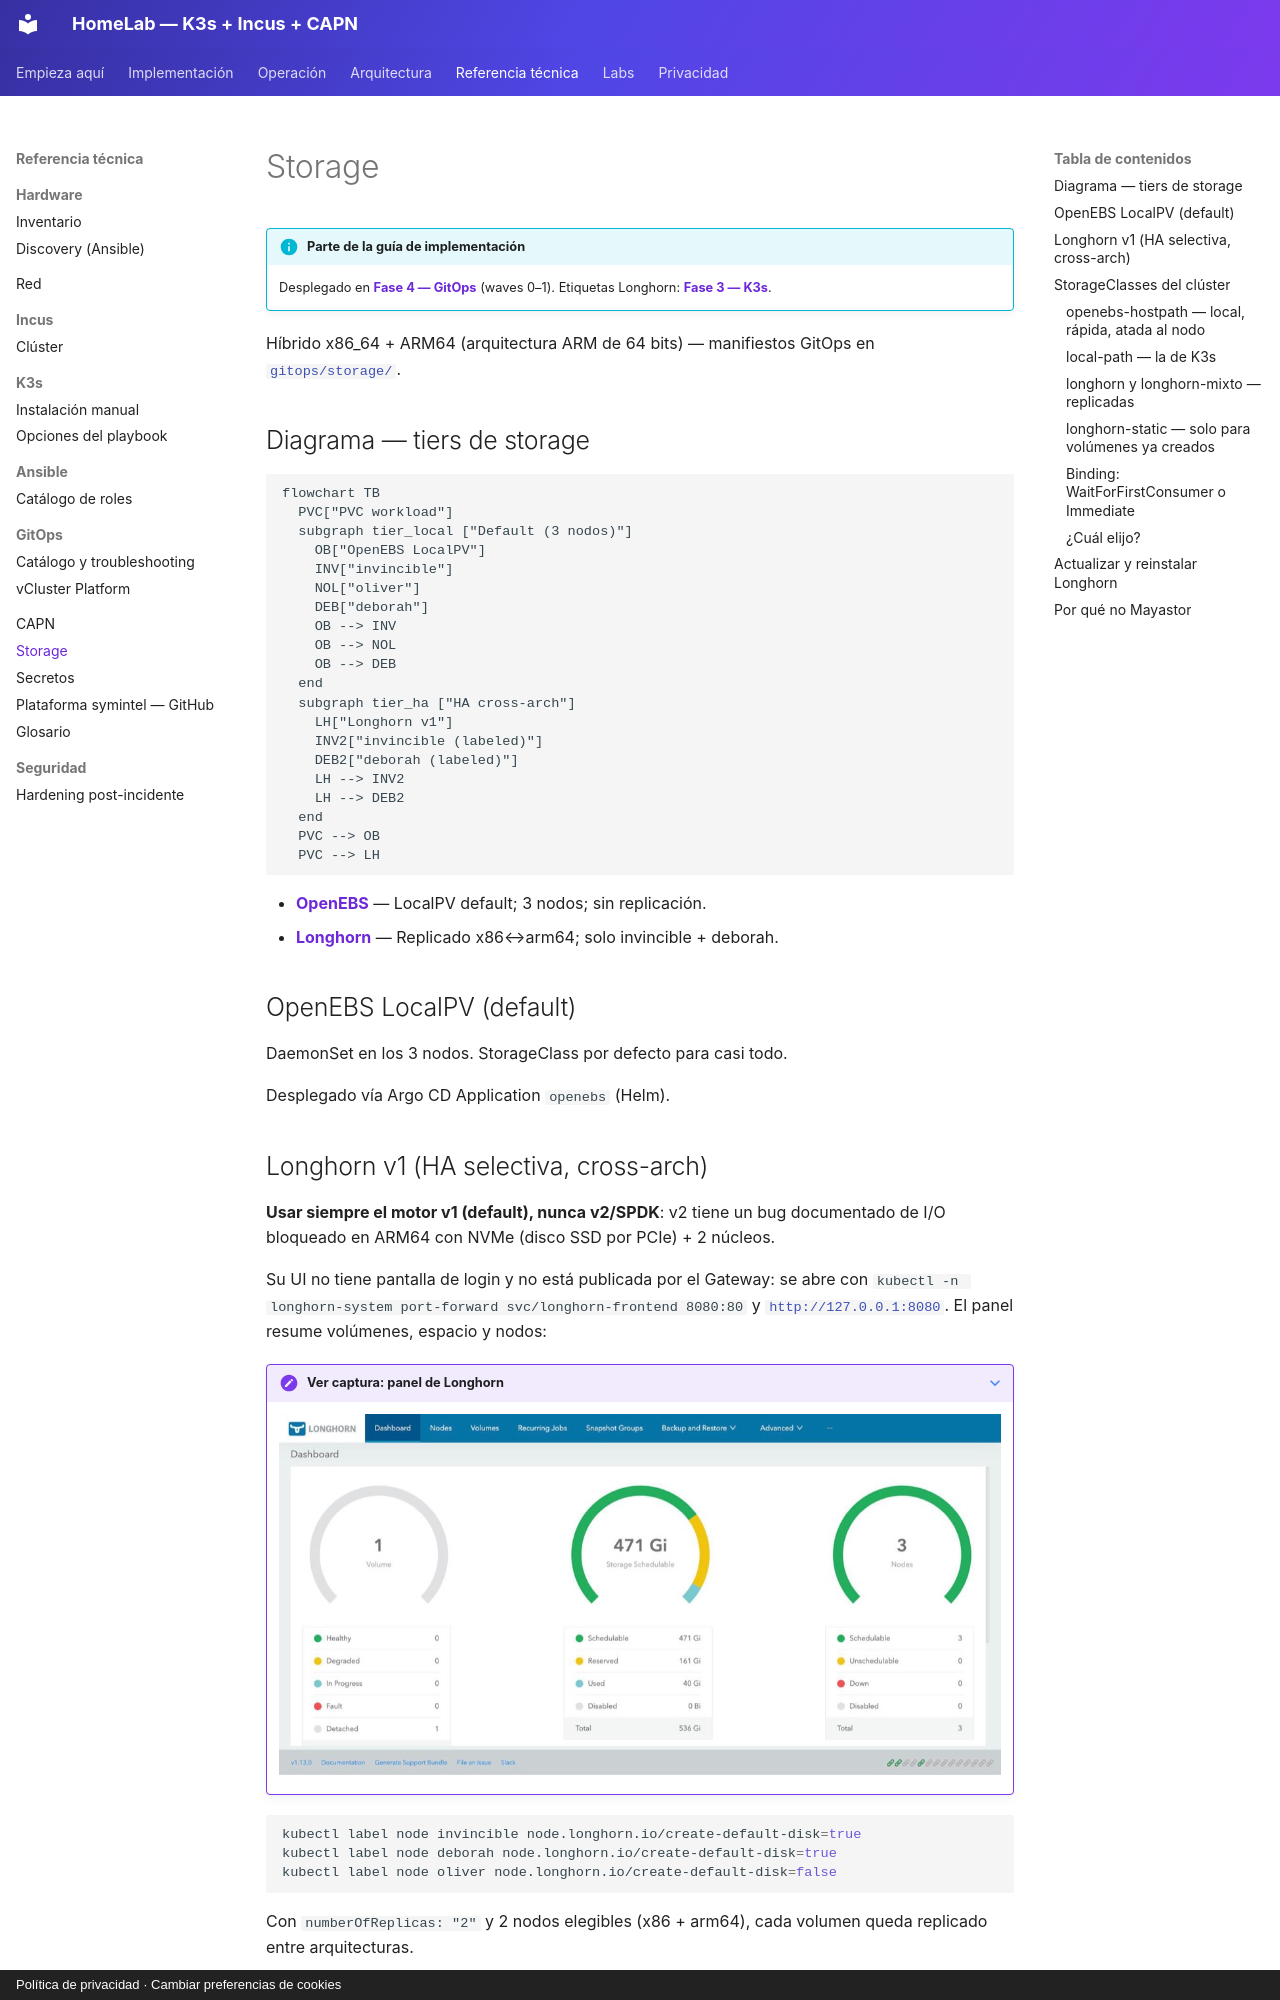

repository: symintel/homelab · page: storage/index.html · generator: mkdocs · copyright: Política de privacidad · Cambiar preferencias de cookies

# Storage

!!! info "Parte de la guía de implementación"
    Desplegado en **[Fase 4 — GitOps](../implementacion/fase-4-gitops.md)** (waves 0–1).
    Etiquetas Longhorn: **[Fase 3 — K3s](../implementacion/fase-3-k3s.md)**.

Híbrido x86_64 + ARM64 (arquitectura ARM de 64 bits) — manifiestos GitOps en [`gitops/storage/`](https://github.com/symintel/gitops/tree/main/storage).

## Diagrama — tiers de storage

```mermaid
flowchart TB
  PVC["PVC workload"]
  subgraph tier_local ["Default (3 nodos)"]
    OB["OpenEBS LocalPV"]
    INV["invincible"]
    NOL["oliver"]
    DEB["deborah"]
    OB --> INV
    OB --> NOL
    OB --> DEB
  end
  subgraph tier_ha ["HA cross-arch"]
    LH["Longhorn v1"]
    INV2["invincible (labeled)"]
    DEB2["deborah (labeled)"]
    LH --> INV2
    LH --> DEB2
  end
  PVC --> OB
  PVC --> LH
```

- **[OpenEBS](https://openebs.io/docs)** — LocalPV default; 3 nodos; sin replicación.
- **[Longhorn](https://longhorn.io/docs/)** — Replicado x86↔arm64; solo invincible + deborah.

## OpenEBS LocalPV (default)

DaemonSet en los 3 nodos. StorageClass por defecto para casi todo.

Desplegado vía Argo CD Application `openebs` (Helm).

## Longhorn v1 (HA selectiva, cross-arch)

**Usar siempre el motor v1 (default), nunca v2/SPDK**: v2 tiene un bug
documentado de I/O bloqueado en ARM64 con NVMe (disco SSD por PCIe) + 2 núcleos.

Su UI no tiene pantalla de login y no está publicada por el Gateway: se abre con
`kubectl -n longhorn-system port-forward svc/longhorn-frontend 8080:80` y [`http://127.0.0.1:8080`](http://127.0.0.1:8080). El panel resume volúmenes,
espacio y nodos:

??? note "Ver captura: panel de Longhorn"
    ![Panel de Longhorn v1.13.0 con 1 volumen, 471 Gi de almacenamiento programable y 3 nodos](../assets/screenshots/longhorn-dashboard.jpg){ loading=lazy }

```bash
kubectl label node invincible node.longhorn.io/create-default-disk=true
kubectl label node deborah node.longhorn.io/create-default-disk=true
kubectl label node oliver node.longhorn.io/create-default-disk=false
```

Con `numberOfReplicas: "2"` y 2 nodos elegibles (x86 + arm64), cada volumen
queda replicado entre arquitecturas.

<div class="card">
  <div class="card-kicker">Análisis de trade-offs</div>
  <div class="option-grid">
    <div class="card-col">
      <div class="card-title">OpenEBS LocalPV <span class="tag tag-accent">elegida</span></div>
      <div class="text-muted">Simple en 3 nodos; default para casi todo</div>
      <div class="text-muted">Sin HA si cae el nodo del pod</div>
    </div>
    <div class="card-col">
      <div class="card-title">Longhorn v1</div>
      <div class="text-muted">Réplica x86↔arm64; UI de volúmenes</div>
      <div class="text-muted">Solo 2 nodos elegibles; más RAM/pods</div>
    </div>
    <div class="card-col">
      <div class="card-title">Solo OpenEBS</div>
      <div class="text-muted">Menor superficie operativa</div>
      <div class="text-muted">PVC críticos sin réplica cross-node</div>
    </div>
    <div class="card-col">
      <div class="card-title">Mayastor <span class="tag tag-neutral">descartado</span></div>
      <div class="text-muted">Alto rendimiento NVMe</div>
      <div class="text-muted">≥2 GiB hugepages — inviable en M700</div>
    </div>
  </div>
</div>
